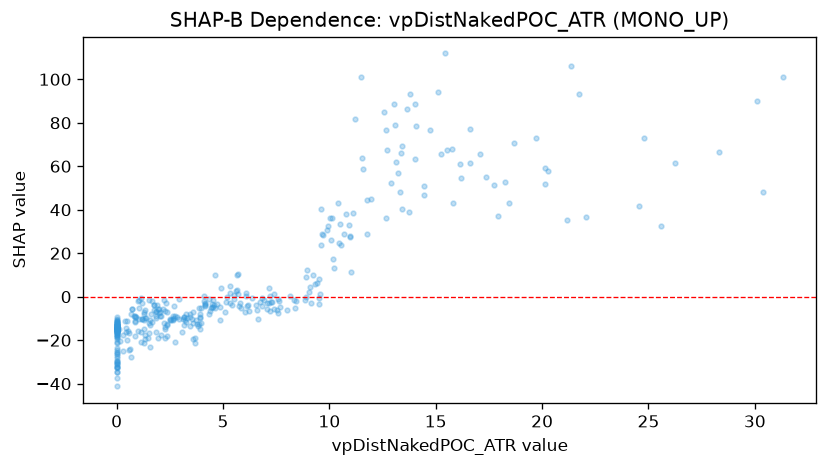

The file beside this chart, header and first rows:
feature_value, shap_value
0.0, -11.48
0.0, -11.38
0.0, -27.29
0.0, -14.27
0.0, -16.14
0.0, -34.43
0.0, -14.85
0.0, -12.22
0.0, -13.4
0.931, -9.213
0.0, -11.37
0.0, -29.95
0.0, -10.52
11.01, 11.48
10.2, 13.11
10.79, 38.22
10.96, 28
11.1, 38.58
15.78, 68.02
16.14, 61.08
17.75, 51.15
4.149, -4.16
6.096, 0.2923
2.916, -10.45
0.807, -9.039
25.57, 32.68
20.16, 59.14
17.91, 37
4.638, 10
2.751, -8.937
1.168, -0.7409
3.783, -12.34
5.311, -2.807
9.324, 5.645
6.81, -4.487
9.529, -0.5034
9.611, 23.89
10.05, 36.03
0.848, -11.47
1.526, -1.6
0.0, -41.23
0.0, -14.11
0.0, -19.34
1.762, -3.871
2.185, -5.674
0.0, -32.19
0.0, -26.18
3.88, -5.272
6.07, 1.821
1.632, -7.876
0.0, -14.47
0.0, -10.41
0.0, -14.04
1.159, -20.81
0.0, -12.86
0.0, -14.51
0.415, -11.31
11.54, 63.67
1.846, -9.991
5.8, -3.007
... 319 more rows
